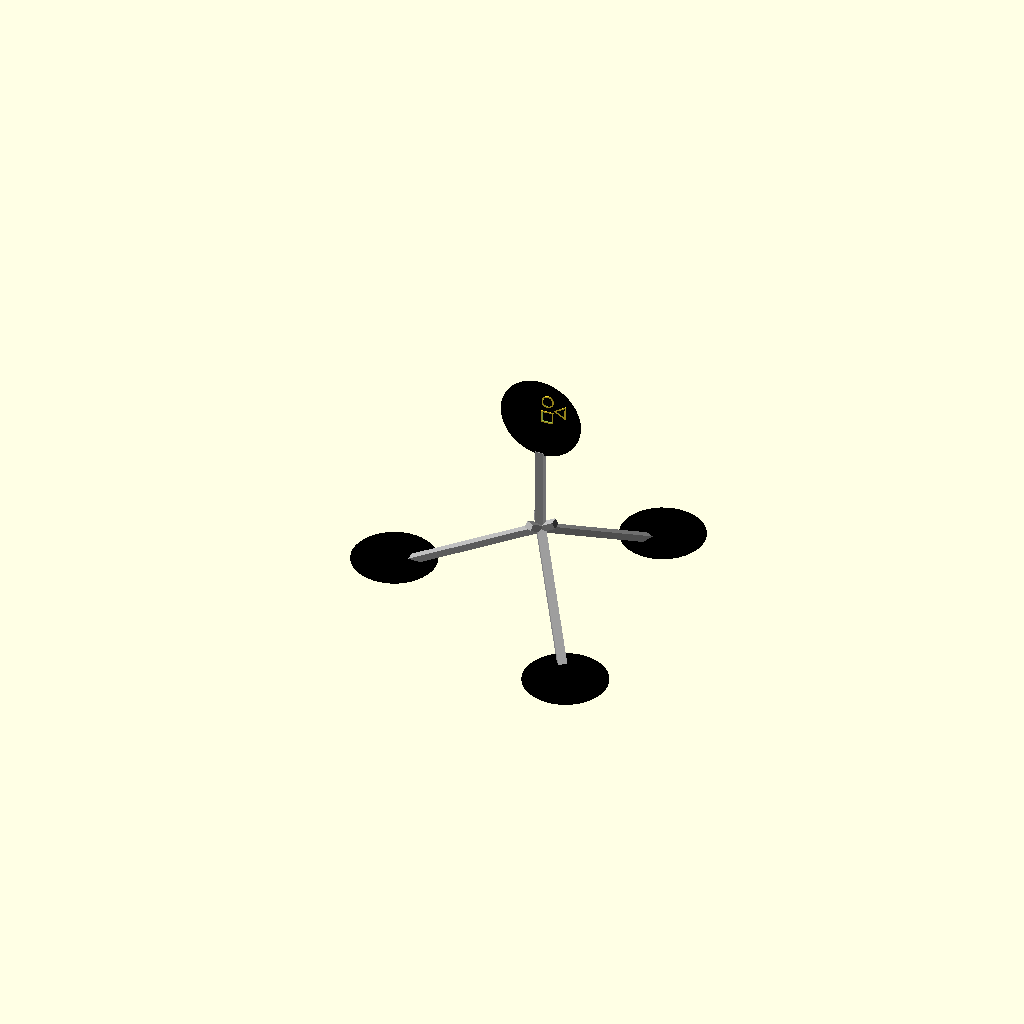
Cell 1: the model at its default parameters.
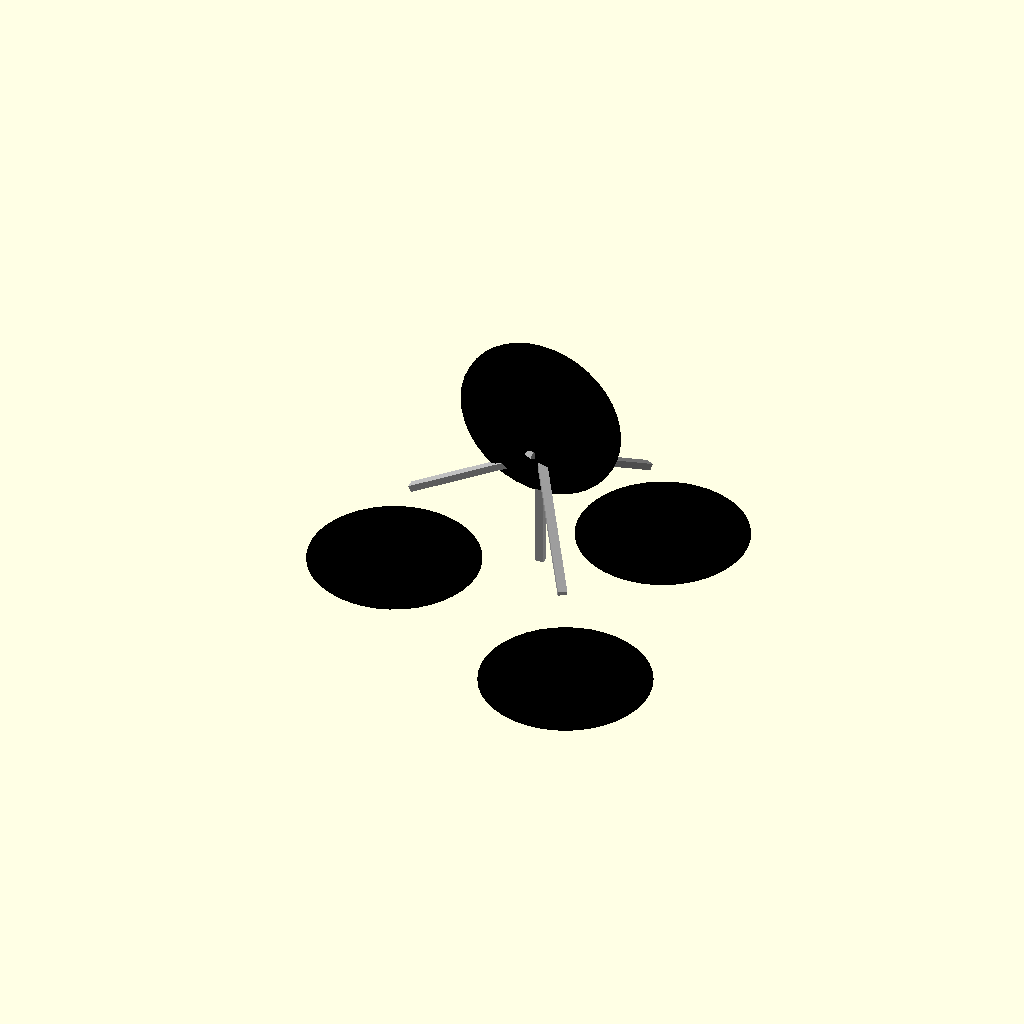
Cell 2: radius = 7.6 (everything else at default).
One fixed orthographic camera (rotation 55°, 0°, 25°; colour scheme Cornfield) for every cell.
The OpenSCAD source (probe/3d/helicopter_to_bike2.scad):



// short length / neck is the circle diameter

circleThickness = 1;
radius = 3.8;
excess_rotation = -36-(80);


// arms
for (i = [0:120:360]) {
    
color("DarkGray")
translate([0,0,radius*2-(7*$t)])
rotate([-28+(128*$t),0,90+i+(360)+excess_rotation])
translate([0,6,0-(3*$t)])
cube([0.8,15,0.6],center=true);
}


color("DarkGray")
translate([-4.25,(6)*sin(360),4+(7.8)])
rotate([0,90,90+(360)])
translate([0,-4.2,0])
cube([radius*2,0.8,0.6],center=true);


// black smarties
for (i = [0:120:360]) {
translate([(-1*$t),(-1*$t),1+(14*$t)])
rotate([0,12-(12),i+60+(360)+excess_rotation])  
translate([13.5-(11*$t),0,0])
color("Black")
scale([1,1,0.15])
sphere(radius,$fn=40);
}





// head
translate([0,0,16])
rotate([180-(90),90,0])
union(){
translate([-4.5,1.3,0.4])
rotate([-5,-5,0])
scale(0.25)
union(){
triagon_distance = 3.5;
xtra_rotation = -30;
wall_thickness = 0.5;

rotate([0,0,120+xtra_rotation])
translate([triagon_distance,0,0])
rotate([0,0,60])
difference(){
regular_star(1.5,3,3);
regular_star(1.5,3-(wall_thickness*2),3-(wall_thickness*2));
}

rotate([0,0,240+xtra_rotation])
translate([triagon_distance,0,0])
difference(){
cylinder(1, 2.25, 2.25, $fn=30,center=true);
cylinder(1.1, 2.25-wall_thickness, 2.25-wall_thickness, $fn=30,center=true);
}

rotate([0,0,360+xtra_rotation])
translate([triagon_distance,0,0])
rotate([0,0,30])
difference(){
cube([4.5,4.5,1],center=true);
cube([4.5-(wall_thickness*2),4.5-(wall_thickness*2),1.2],center=true);
}
}

rotate([0,0,0])   
translate([-3,0,0])
color("Black")
scale([1,1,0.15])
sphere(radius,$fn=40);
}




module regular_star(points = 5, outer_r = 10, inner_r = 4) {
    steps = points * 2;
    star_points = [
        for (i = [0 : steps - 1])
            let (
                angle = 360 / steps * i,
                radius = (i % 2 == 0) ? outer_r : inner_r
            )
            [cos(angle) * radius, sin(angle) * radius]
    ];
    polygon(points = star_points);
}
Parameter table extracted from the source (name, type, default, range or options):
circleThickness: number, default 1
radius: number, default 3.8
